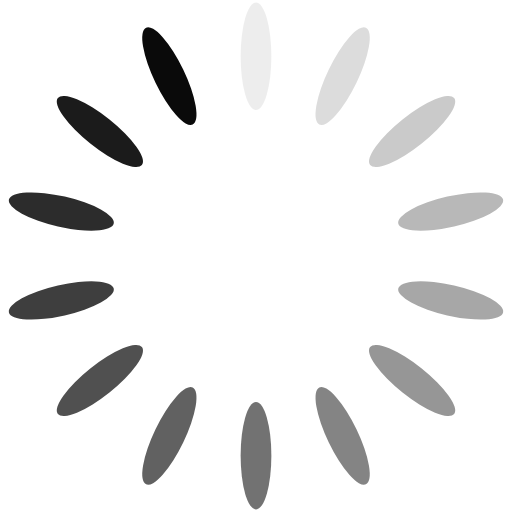
t = 0.00 s
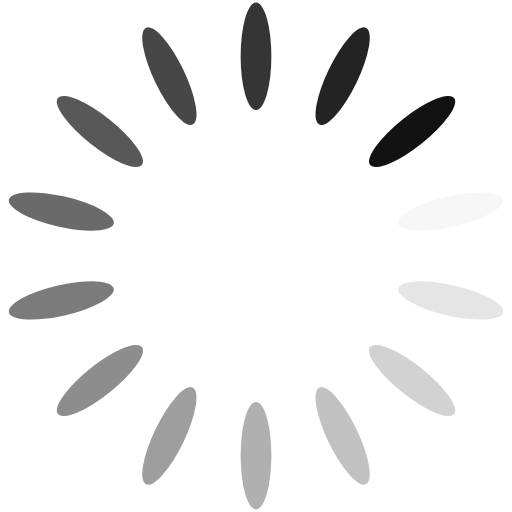
t = 0.23 s
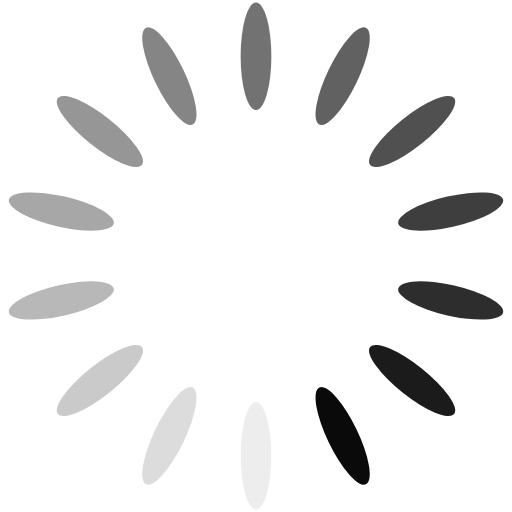
t = 0.46 s
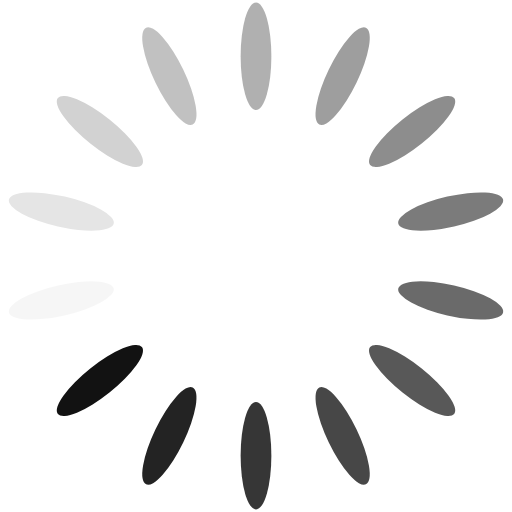
t = 0.69 s

The animated SVG that drew these frames (rendered in a browser with its animation timeline set to each time). Animation: 14 SMIL elements (animate=14); one cycle of 0.92 s, repeats indefinitely.

<?xml version="1.0" encoding="utf-8"?>
<svg xmlns="http://www.w3.org/2000/svg" xmlns:xlink="http://www.w3.org/1999/xlink" style="margin: auto; background: rgb(255, 255, 255); display: block; shape-rendering: auto;" width="250px" height="250px" viewBox="0 0 100 100" preserveAspectRatio="xMidYMid">
<g transform="rotate(0 50 50)">
  <rect x="47" y="0.5" rx="3" ry="10.5" width="6" height="21" fill="#0a0a0a">
    <animate attributeName="opacity" values="1;0" keyTimes="0;1" dur="0.9174311926605504s" begin="-0.8519003931847968s" repeatCount="indefinite"></animate>
  </rect>
</g><g transform="rotate(25.714285714285715 50 50)">
  <rect x="47" y="0.5" rx="3" ry="10.5" width="6" height="21" fill="#0a0a0a">
    <animate attributeName="opacity" values="1;0" keyTimes="0;1" dur="0.9174311926605504s" begin="-0.7863695937090431s" repeatCount="indefinite"></animate>
  </rect>
</g><g transform="rotate(51.42857142857143 50 50)">
  <rect x="47" y="0.5" rx="3" ry="10.5" width="6" height="21" fill="#0a0a0a">
    <animate attributeName="opacity" values="1;0" keyTimes="0;1" dur="0.9174311926605504s" begin="-0.7208387942332896s" repeatCount="indefinite"></animate>
  </rect>
</g><g transform="rotate(77.14285714285714 50 50)">
  <rect x="47" y="0.5" rx="3" ry="10.5" width="6" height="21" fill="#0a0a0a">
    <animate attributeName="opacity" values="1;0" keyTimes="0;1" dur="0.9174311926605504s" begin="-0.655307994757536s" repeatCount="indefinite"></animate>
  </rect>
</g><g transform="rotate(102.85714285714286 50 50)">
  <rect x="47" y="0.5" rx="3" ry="10.5" width="6" height="21" fill="#0a0a0a">
    <animate attributeName="opacity" values="1;0" keyTimes="0;1" dur="0.9174311926605504s" begin="-0.5897771952817824s" repeatCount="indefinite"></animate>
  </rect>
</g><g transform="rotate(128.57142857142858 50 50)">
  <rect x="47" y="0.5" rx="3" ry="10.5" width="6" height="21" fill="#0a0a0a">
    <animate attributeName="opacity" values="1;0" keyTimes="0;1" dur="0.9174311926605504s" begin="-0.5242463958060288s" repeatCount="indefinite"></animate>
  </rect>
</g><g transform="rotate(154.28571428571428 50 50)">
  <rect x="47" y="0.5" rx="3" ry="10.5" width="6" height="21" fill="#0a0a0a">
    <animate attributeName="opacity" values="1;0" keyTimes="0;1" dur="0.9174311926605504s" begin="-0.4587155963302752s" repeatCount="indefinite"></animate>
  </rect>
</g><g transform="rotate(180 50 50)">
  <rect x="47" y="0.5" rx="3" ry="10.5" width="6" height="21" fill="#0a0a0a">
    <animate attributeName="opacity" values="1;0" keyTimes="0;1" dur="0.9174311926605504s" begin="-0.39318479685452157s" repeatCount="indefinite"></animate>
  </rect>
</g><g transform="rotate(205.71428571428572 50 50)">
  <rect x="47" y="0.5" rx="3" ry="10.5" width="6" height="21" fill="#0a0a0a">
    <animate attributeName="opacity" values="1;0" keyTimes="0;1" dur="0.9174311926605504s" begin="-0.327653997378768s" repeatCount="indefinite"></animate>
  </rect>
</g><g transform="rotate(231.42857142857142 50 50)">
  <rect x="47" y="0.5" rx="3" ry="10.5" width="6" height="21" fill="#0a0a0a">
    <animate attributeName="opacity" values="1;0" keyTimes="0;1" dur="0.9174311926605504s" begin="-0.2621231979030144s" repeatCount="indefinite"></animate>
  </rect>
</g><g transform="rotate(257.14285714285717 50 50)">
  <rect x="47" y="0.5" rx="3" ry="10.5" width="6" height="21" fill="#0a0a0a">
    <animate attributeName="opacity" values="1;0" keyTimes="0;1" dur="0.9174311926605504s" begin="-0.19659239842726078s" repeatCount="indefinite"></animate>
  </rect>
</g><g transform="rotate(282.85714285714283 50 50)">
  <rect x="47" y="0.5" rx="3" ry="10.5" width="6" height="21" fill="#0a0a0a">
    <animate attributeName="opacity" values="1;0" keyTimes="0;1" dur="0.9174311926605504s" begin="-0.1310615989515072s" repeatCount="indefinite"></animate>
  </rect>
</g><g transform="rotate(308.57142857142856 50 50)">
  <rect x="47" y="0.5" rx="3" ry="10.5" width="6" height="21" fill="#0a0a0a">
    <animate attributeName="opacity" values="1;0" keyTimes="0;1" dur="0.9174311926605504s" begin="-0.0655307994757536s" repeatCount="indefinite"></animate>
  </rect>
</g><g transform="rotate(334.2857142857143 50 50)">
  <rect x="47" y="0.5" rx="3" ry="10.5" width="6" height="21" fill="#0a0a0a">
    <animate attributeName="opacity" values="1;0" keyTimes="0;1" dur="0.9174311926605504s" begin="0s" repeatCount="indefinite"></animate>
  </rect>
</g>
<!-- [ldio] generated by https://loading.io/ --></svg>
